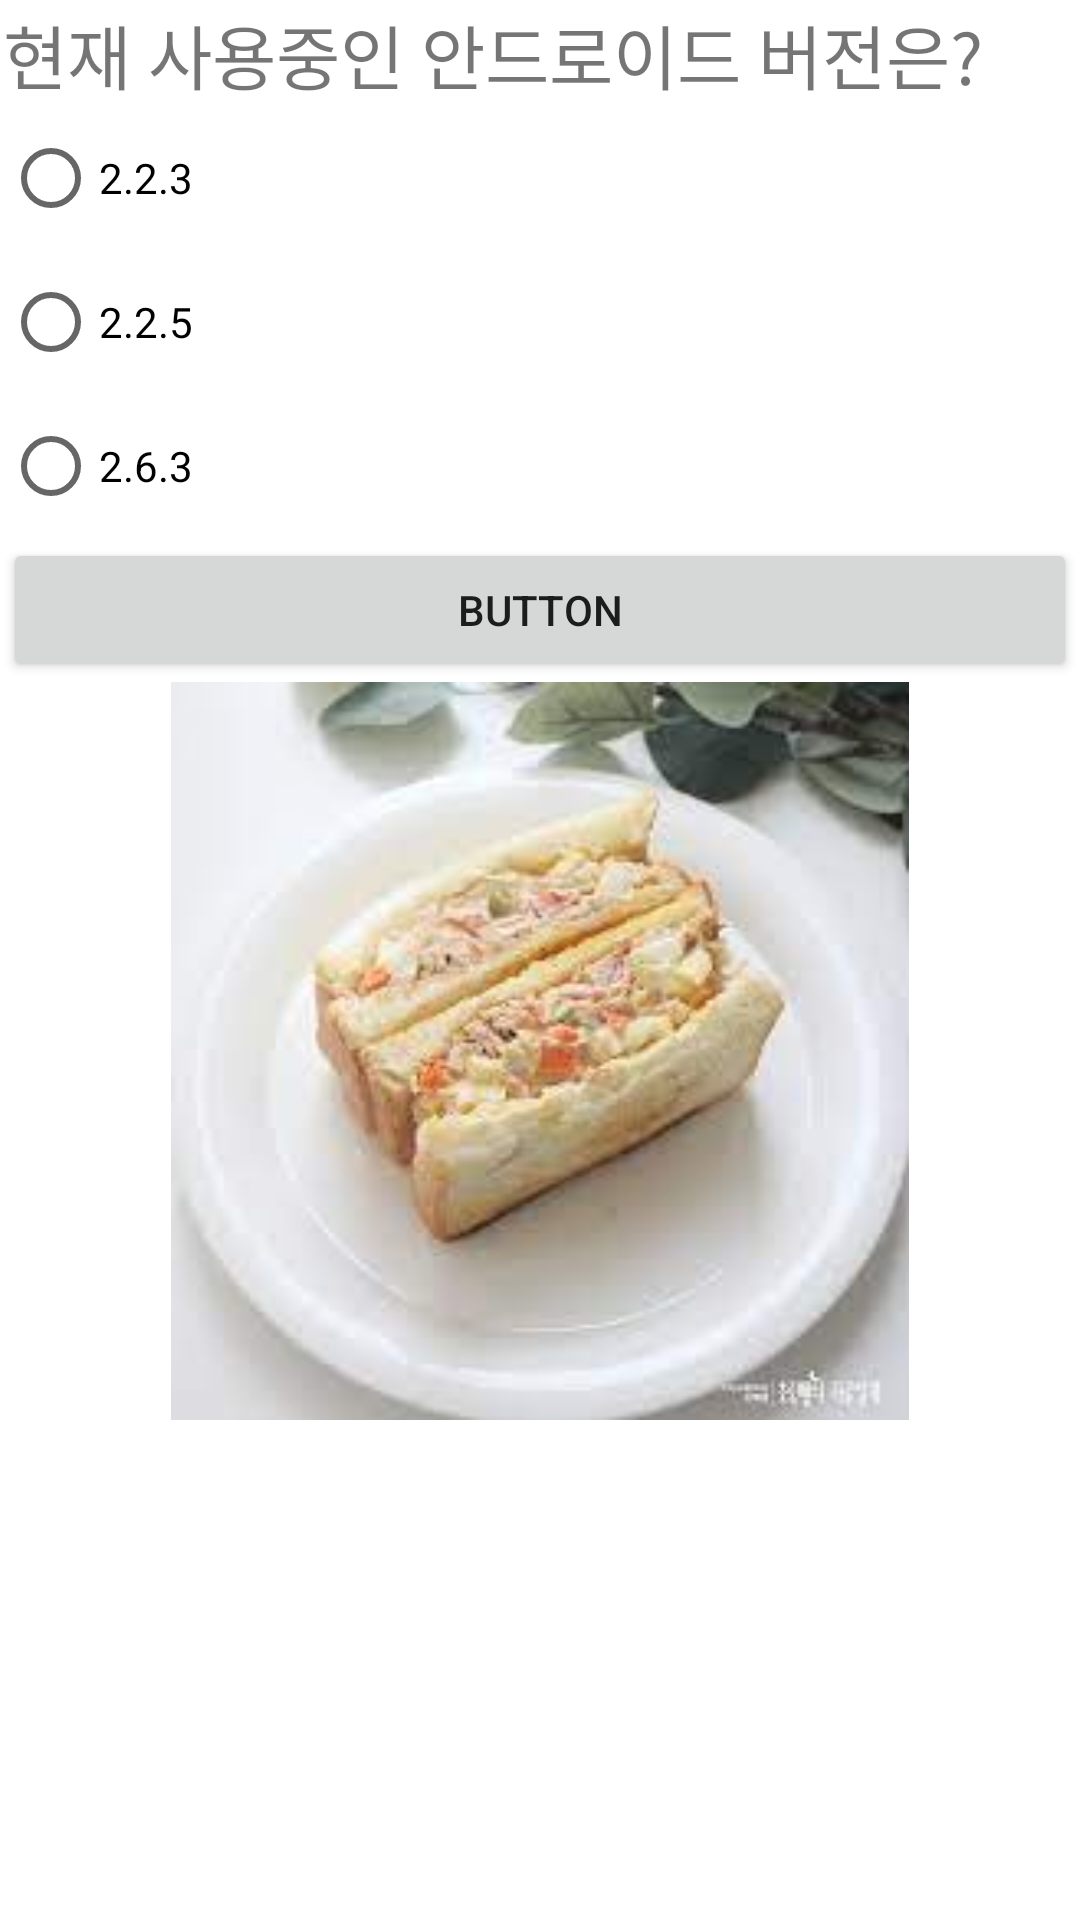

Produce the Android XML layout that renders to this screen, including the resource entries it uses.
<!-- AndroidManifest.xml: application theme Theme.Button1 -->
<!-- res/layout/activity_main8.xml -->
<?xml version="1.0" encoding="utf-8"?>
<androidx.constraintlayout.widget.ConstraintLayout xmlns:android="http://schemas.android.com/apk/res/android"
    xmlns:app="http://schemas.android.com/apk/res-auto"
    xmlns:tools="http://schemas.android.com/tools"
    android:layout_width="match_parent"
    android:layout_height="match_parent"
    tools:context=".MainActivity8">

    <LinearLayout
        android:id="@+id/linearLayout5"
        android:layout_width="0dp"
        android:layout_height="0dp"
        android:layout_marginStart="1dp"
        android:layout_marginTop="1dp"
        android:layout_marginEnd="1dp"
        android:layout_marginBottom="1dp"
        android:orientation="vertical"
        app:layout_constraintBottom_toBottomOf="parent"
        app:layout_constraintEnd_toEndOf="parent"
        app:layout_constraintStart_toStartOf="parent"
        app:layout_constraintTop_toTopOf="parent">

        <TextView
            android:id="@+id/textView7"
            android:layout_width="match_parent"
            android:layout_height="wrap_content"
            android:textSize="70px"
            android:text="현재 사용중인 안드로이드 버전은?" />

        <RadioGroup
            android:id="@+id/radioGroup"
            android:layout_width="match_parent"
            android:layout_height="wrap_content">

            <RadioButton
                android:id="@+id/radioButton"
                android:layout_width="match_parent"
                android:layout_height="wrap_content"
                android:text="2.2.3" />

            <RadioButton
                android:id="@+id/radioButton2"
                android:layout_width="match_parent"
                android:layout_height="wrap_content"
                android:text="2.2.5" />

            <RadioButton
                android:id="@+id/radioButton3"
                android:layout_width="match_parent"
                android:layout_height="wrap_content"
                android:text="2.6.3" />

            <Button
                android:id="@+id/button3"
                android:layout_width="match_parent"
                android:layout_height="wrap_content"
                android:text="Button" />
        </RadioGroup>

        <ImageView
            android:id="@+id/imageView6"
            android:layout_width="match_parent"
            android:layout_height="246dp"
            app:srcCompat="@drawable/chamchi" />
    </LinearLayout>
</androidx.constraintlayout.widget.ConstraintLayout>
<!-- resources referenced by this layout -->
<resources>
  <!-- drawable chamchi: jpg bitmap (drawable, 6239 bytes) -->
  <style name="Theme.Button1" parent="Theme.MaterialComponents.DayNight.DarkActionBar">
          
          <item name="colorPrimary">@color/purple_500</item>
          <item name="colorPrimaryVariant">@color/purple_700</item>
          <item name="colorOnPrimary">@color/white</item>
          
          <item name="colorSecondary">@color/teal_200</item>
          <item name="colorSecondaryVariant">@color/teal_700</item>
          <item name="colorOnSecondary">@color/black</item>
          
          <item name="android:statusBarColor">?attr/colorPrimaryVariant</item>
          
      </style>
  <!-- not gathered from this repository: default colours our renderer supplied (Android Studio template values) -->
  <color name="purple_500">#FF6200EE</color>
  <color name="purple_700">#FF3700B3</color>
  <color name="teal_200">#FF03DAC5</color>
  <color name="teal_700">#FF018786</color>
  <color name="black">#FF000000</color>
  <color name="white">#FFFFFFFF</color>
</resources>
